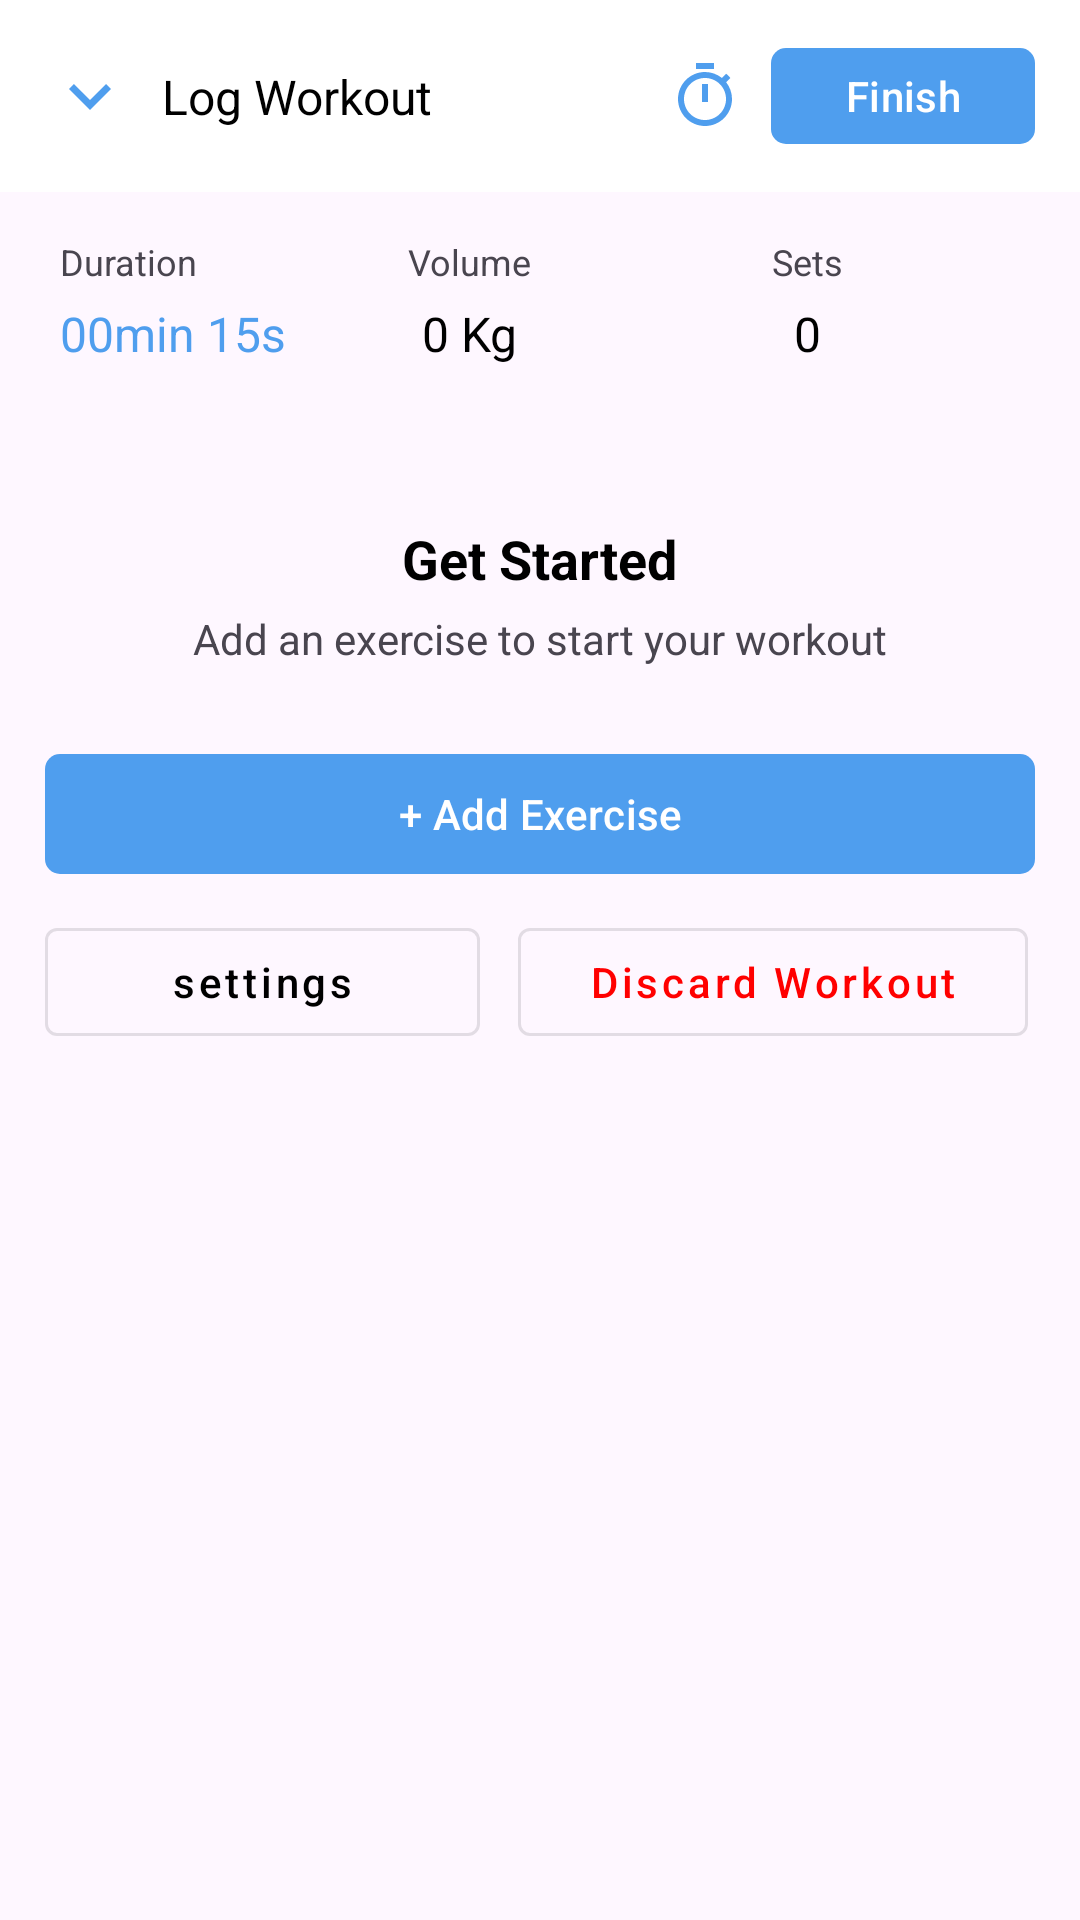

Layout XML and referenced resources for this Android screen:
<!-- AndroidManifest.xml: activity theme AppTheme1 -->
<!-- res/layout/activity_log_workout.xml -->
<?xml version="1.0" encoding="utf-8"?>
<androidx.constraintlayout.widget.ConstraintLayout xmlns:android="http://schemas.android.com/apk/res/android"
    xmlns:app="http://schemas.android.com/apk/res-auto"
    xmlns:tools="http://schemas.android.com/tools"
    android:layout_width="match_parent"
    android:layout_height="match_parent"
    tools:context=".activity.LogWorkoutActivity">

    <com.google.android.material.appbar.AppBarLayout
        android:id="@+id/appBarLayout"
        android:layout_width="0dp"
        android:layout_height="wrap_content"
        app:layout_constraintEnd_toEndOf="parent"
        app:layout_constraintStart_toStartOf="parent"
        app:layout_constraintTop_toTopOf="parent">

        <androidx.appcompat.widget.Toolbar
            android:id="@+id/toolbar"
            android:layout_width="match_parent"
            android:layout_height="wrap_content"
            android:background="@color/white"
            android:theme="?attr/actionBarTheme">

            <androidx.constraintlayout.widget.ConstraintLayout
                android:layout_width="match_parent"
                android:layout_height="50dp">

                <ImageView
                    android:id="@+id/arrow_down"
                    android:layout_width="wrap_content"
                    android:layout_height="wrap_content"
                    android:src="@drawable/arrow_down"
                    app:layout_constraintBottom_toBottomOf="parent"
                    app:layout_constraintStart_toStartOf="parent"
                    app:layout_constraintTop_toTopOf="parent" />

                <TextView
                    android:layout_width="0dp"
                    android:layout_height="wrap_content"
                    android:layout_marginStart="10dp"
                    android:text="Log Workout"
                    android:textColor="@color/black"
                    android:textSize="16sp"
                    app:layout_constraintBottom_toBottomOf="parent"
                    app:layout_constraintEnd_toStartOf="@+id/timer"
                    app:layout_constraintStart_toEndOf="@+id/arrow_down"
                    app:layout_constraintTop_toTopOf="parent" />

                <ImageView
                    android:id="@+id/timer"
                    android:layout_width="wrap_content"
                    android:layout_height="wrap_content"
                    android:layout_marginEnd="10dp"
                    android:src="@drawable/timer"
                    app:layout_constraintBottom_toBottomOf="parent"
                    app:layout_constraintEnd_toStartOf="@+id/finish"
                    app:layout_constraintTop_toTopOf="parent" />

                <com.google.android.material.button.MaterialButton
                    android:id="@+id/finish"
                    android:layout_width="wrap_content"
                    android:layout_height="40dp"
                    android:layout_marginEnd="15dp"
                    android:text="Finish"
                    app:cornerRadius="5dp"
                    android:textAllCaps="false"
                    app:backgroundTint="@color/theme"
                    app:layout_constraintBottom_toBottomOf="parent"
                    app:layout_constraintEnd_toEndOf="parent"
                    app:layout_constraintTop_toTopOf="parent" />


            </androidx.constraintlayout.widget.ConstraintLayout>

        </androidx.appcompat.widget.Toolbar>

    </com.google.android.material.appbar.AppBarLayout>

    <TextView
        android:id="@+id/textView4"
        android:layout_width="wrap_content"
        android:layout_height="wrap_content"
        android:layout_marginStart="20dp"
        android:layout_marginTop="15dp"
        android:text="Duration"
        android:textSize="12sp"
        app:layout_constraintStart_toStartOf="parent"
        app:layout_constraintTop_toBottomOf="@+id/appBarLayout" />

    <TextView
        android:id="@+id/textView5"
        android:layout_width="wrap_content"
        android:layout_height="wrap_content"
        android:layout_marginStart="70dp"
        android:layout_marginTop="15dp"
        android:text="Volume"
        android:textSize="12sp"
        app:layout_constraintStart_toEndOf="@+id/textView4"
        app:layout_constraintTop_toBottomOf="@+id/appBarLayout" />

    <TextView
        android:id="@+id/textView6"
        android:layout_width="wrap_content"
        android:layout_height="wrap_content"
        android:layout_marginStart="80dp"
        android:layout_marginTop="15dp"
        android:text="Sets"
        android:textSize="12sp"
        app:layout_constraintStart_toEndOf="@+id/textView5"
        app:layout_constraintTop_toBottomOf="@+id/appBarLayout" />

    <TextView
        android:id="@+id/duration"
        android:layout_width="wrap_content"
        android:layout_height="wrap_content"
        android:layout_marginTop="5dp"
        android:text="00min 15s"
        android:textColor="@color/theme"
        android:textSize="16sp"
        app:layout_constraintStart_toStartOf="@+id/textView4"
        app:layout_constraintTop_toBottomOf="@+id/textView4" />

    <TextView
        android:id="@+id/volume"
        android:layout_width="wrap_content"
        android:layout_height="wrap_content"
        android:layout_marginTop="5dp"
        android:text="0 Kg"
        android:textColor="@color/black"
        android:textSize="16sp"
        app:layout_constraintEnd_toEndOf="@+id/textView5"
        app:layout_constraintStart_toStartOf="@+id/textView5"
        app:layout_constraintTop_toBottomOf="@+id/textView5" />


    <TextView
        android:id="@+id/sets"
        android:layout_width="wrap_content"
        android:layout_height="wrap_content"
        android:layout_marginTop="5dp"
        android:text="0"
        android:textColor="@color/black"
        android:textSize="16sp"
        app:layout_constraintEnd_toEndOf="@+id/textView6"
        app:layout_constraintStart_toStartOf="@+id/textView6"
        app:layout_constraintTop_toBottomOf="@+id/textView6" />

    <androidx.constraintlayout.widget.ConstraintLayout
        android:id="@+id/constraintLayout"
        android:layout_width="match_parent"
        android:layout_height="wrap_content"
        android:layout_marginTop="2dp"
        app:layout_constraintEnd_toEndOf="parent"
        app:layout_constraintStart_toStartOf="parent"
        app:layout_constraintTop_toBottomOf="@+id/volume">

        <ImageView
            android:id="@+id/imageView"
            android:layout_width="wrap_content"
            android:layout_height="wrap_content"
            android:layout_marginTop="40dp"
            android:src="@drawable/workout"
            app:layout_constraintEnd_toEndOf="parent"
            app:layout_constraintStart_toStartOf="parent"
            app:layout_constraintTop_toTopOf="parent" />

        <TextView
            android:id="@+id/textView7"
            android:layout_width="wrap_content"
            android:layout_height="wrap_content"
            android:layout_marginTop="10dp"
            android:text="Get Started"
            android:textColor="@color/black"
            android:textSize="18sp"
            android:textStyle="bold"
            app:layout_constraintEnd_toEndOf="@+id/imageView"
            app:layout_constraintStart_toStartOf="@+id/imageView"
            app:layout_constraintTop_toBottomOf="@+id/imageView" />

        <TextView
            android:layout_width="wrap_content"
            android:layout_height="wrap_content"
            android:layout_marginTop="5dp"
            android:layout_marginBottom="5dp"
            android:text="Add an exercise to start your workout"
            app:layout_constraintBottom_toBottomOf="parent"
            app:layout_constraintEnd_toEndOf="@+id/textView7"
            app:layout_constraintStart_toStartOf="@+id/textView7"
            app:layout_constraintTop_toBottomOf="@+id/textView7" />
    </androidx.constraintlayout.widget.ConstraintLayout>

    <com.google.android.material.button.MaterialButton
        android:id="@+id/addExercise"
        android:layout_width="match_parent"
        android:layout_height="wrap_content"
        android:layout_marginStart="15dp"
        android:layout_marginTop="20dp"
        android:layout_marginEnd="15dp"
        app:cornerRadius="5dp"
        app:backgroundTint="@color/theme"
        android:text="+ Add Exercise"
        android:textAllCaps="false"
        app:layout_constraintEnd_toEndOf="parent"
        app:layout_constraintStart_toStartOf="parent"
        app:layout_constraintTop_toBottomOf="@+id/constraintLayout" />

    <com.google.android.material.button.MaterialButton
        android:id="@+id/settings"
        style="@style/Widget.MaterialComponents.Button.OutlinedButton"
        android:layout_width="145dp"
        android:layout_height="wrap_content"
        android:layout_marginStart="15dp"
        android:layout_marginTop="8dp"
        android:text="settings"
        android:textAllCaps="false"
        android:textColor="@color/black"
        app:layout_constraintStart_toStartOf="parent"
        app:layout_constraintTop_toBottomOf="@+id/addExercise" />

    <com.google.android.material.button.MaterialButton
        android:id="@+id/discardWorkout"
        style="@style/Widget.MaterialComponents.Button.OutlinedButton"
        android:layout_width="170dp"
        android:layout_height="wrap_content"
        android:layout_marginStart="10dp"
        android:layout_marginTop="8dp"
        android:layout_marginEnd="15dp"
        android:text="Discard Workout"
        android:textAllCaps="false"
        android:textColor="#FF0000"
        app:layout_constraintEnd_toEndOf="parent"
        app:layout_constraintStart_toEndOf="@+id/settings"
        app:layout_constraintTop_toBottomOf="@+id/addExercise" />


</androidx.constraintlayout.widget.ConstraintLayout>
<!-- resources referenced by this layout -->
<resources>
  <color name="black">#FF000000</color>
  <color name="theme">#4f9eee</color>
  <color name="white">#FFFFFFFF</color>
  <!-- drawable arrow_down (drawable) -->
  <vector xmlns:android="http://schemas.android.com/apk/res/android"
      android:width="28dp"
      android:height="28dp"
      android:tint="@color/theme"
      android:viewportWidth="24"
      android:viewportHeight="24">
      <path
          android:fillColor="@android:color/white"
          android:pathData="M7.41,8.59L12,13.17l4.59,-4.58L18,10l-6,6 -6,-6 1.41,-1.41z" />
  </vector>
  <!-- drawable timer (drawable) -->
  <vector xmlns:android="http://schemas.android.com/apk/res/android"
      android:width="24dp"
      android:height="24dp"
      android:tint="@color/theme"
      android:viewportWidth="24"
      android:viewportHeight="24">
      <path
          android:fillColor="@android:color/white"
          android:pathData="M15,1H9v2h6V1zM11,14h2V8h-2V14zM19.03,7.39l1.42,-1.42c-0.43,-0.51 -0.9,-0.99 -1.41,-1.41l-1.42,1.42C16.07,4.74 14.12,4 12,4c-4.97,0 -9,4.03 -9,9s4.02,9 9,9s9,-4.03 9,-9C21,10.88 20.26,8.93 19.03,7.39zM12,20c-3.87,0 -7,-3.13 -7,-7s3.13,-7 7,-7s7,3.13 7,7S15.87,20 12,20z" />
  </vector>
  <style name="AppTheme1" parent="@style/Theme.Material3.Light.NoActionBar">
          <item name="windowNoTitle">true</item>
          <item name="android:windowNoTitle">true</item>
          <item name="android:statusBarColor">@color/black</item>
      </style>
</resources>
